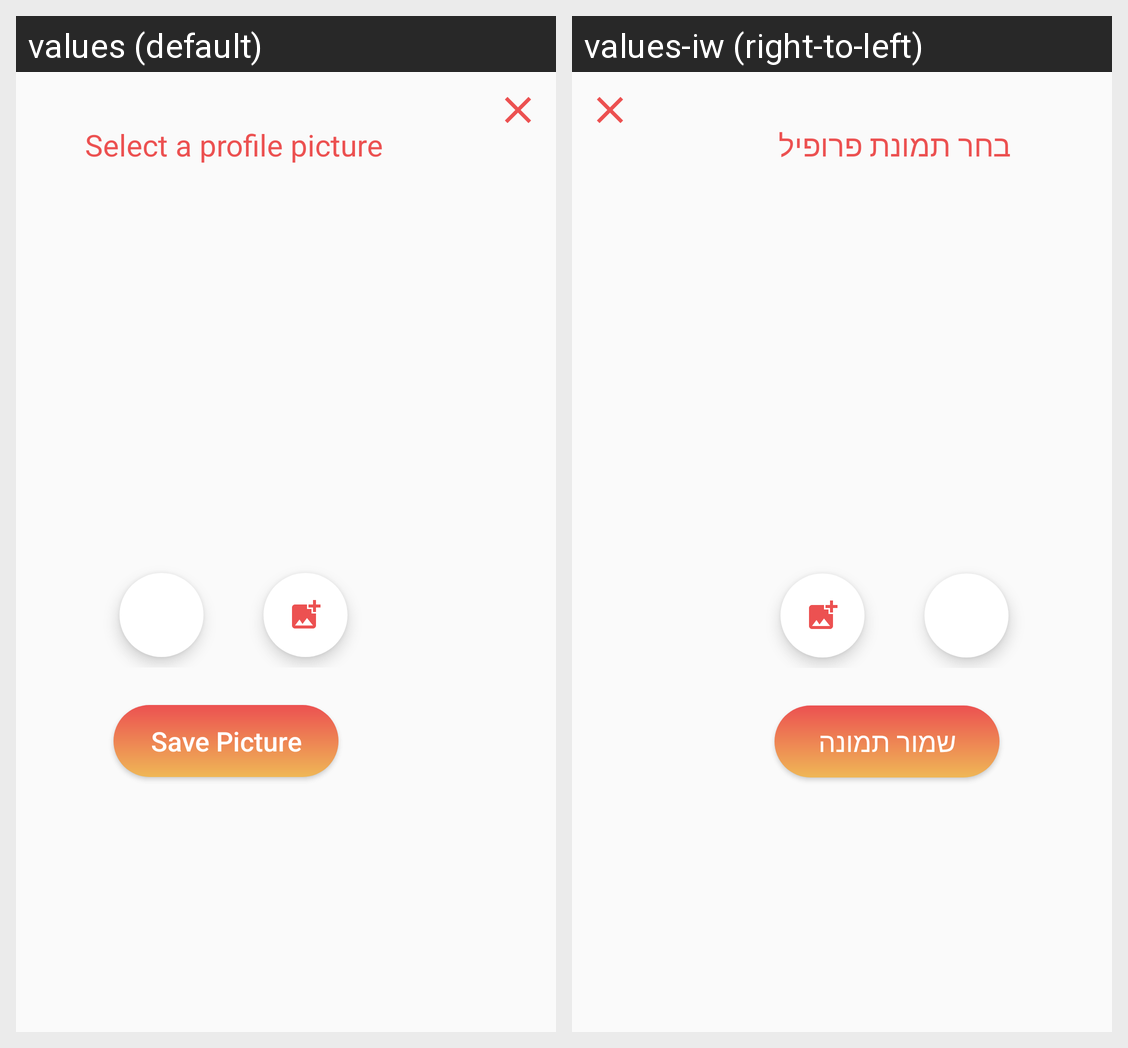

For this localized Android screen grid, give each drawn string resource with its value in every locale shown.
Android screen res/layout/picture_fragment.xml rendered under 2 locales, left to right: values (default), values-iw (right-to-left). Device: Nexus 5 (rendered at 1080×1920; each locale shown at half size, 540×960, under a caption strip naming it); theme Theme.Maestro.
Strings drawn on this screen, with the default value and each locale's value (text and hints the layout hard-codes, and strings that could not be matched under every locale, appear in the picture but are not listed):

select_pic
  values: Select a profile picture
  values-iw: בחר תמונת פרופיל

save_pic
  values: Save Picture
  values-iw: שמור תמונה
